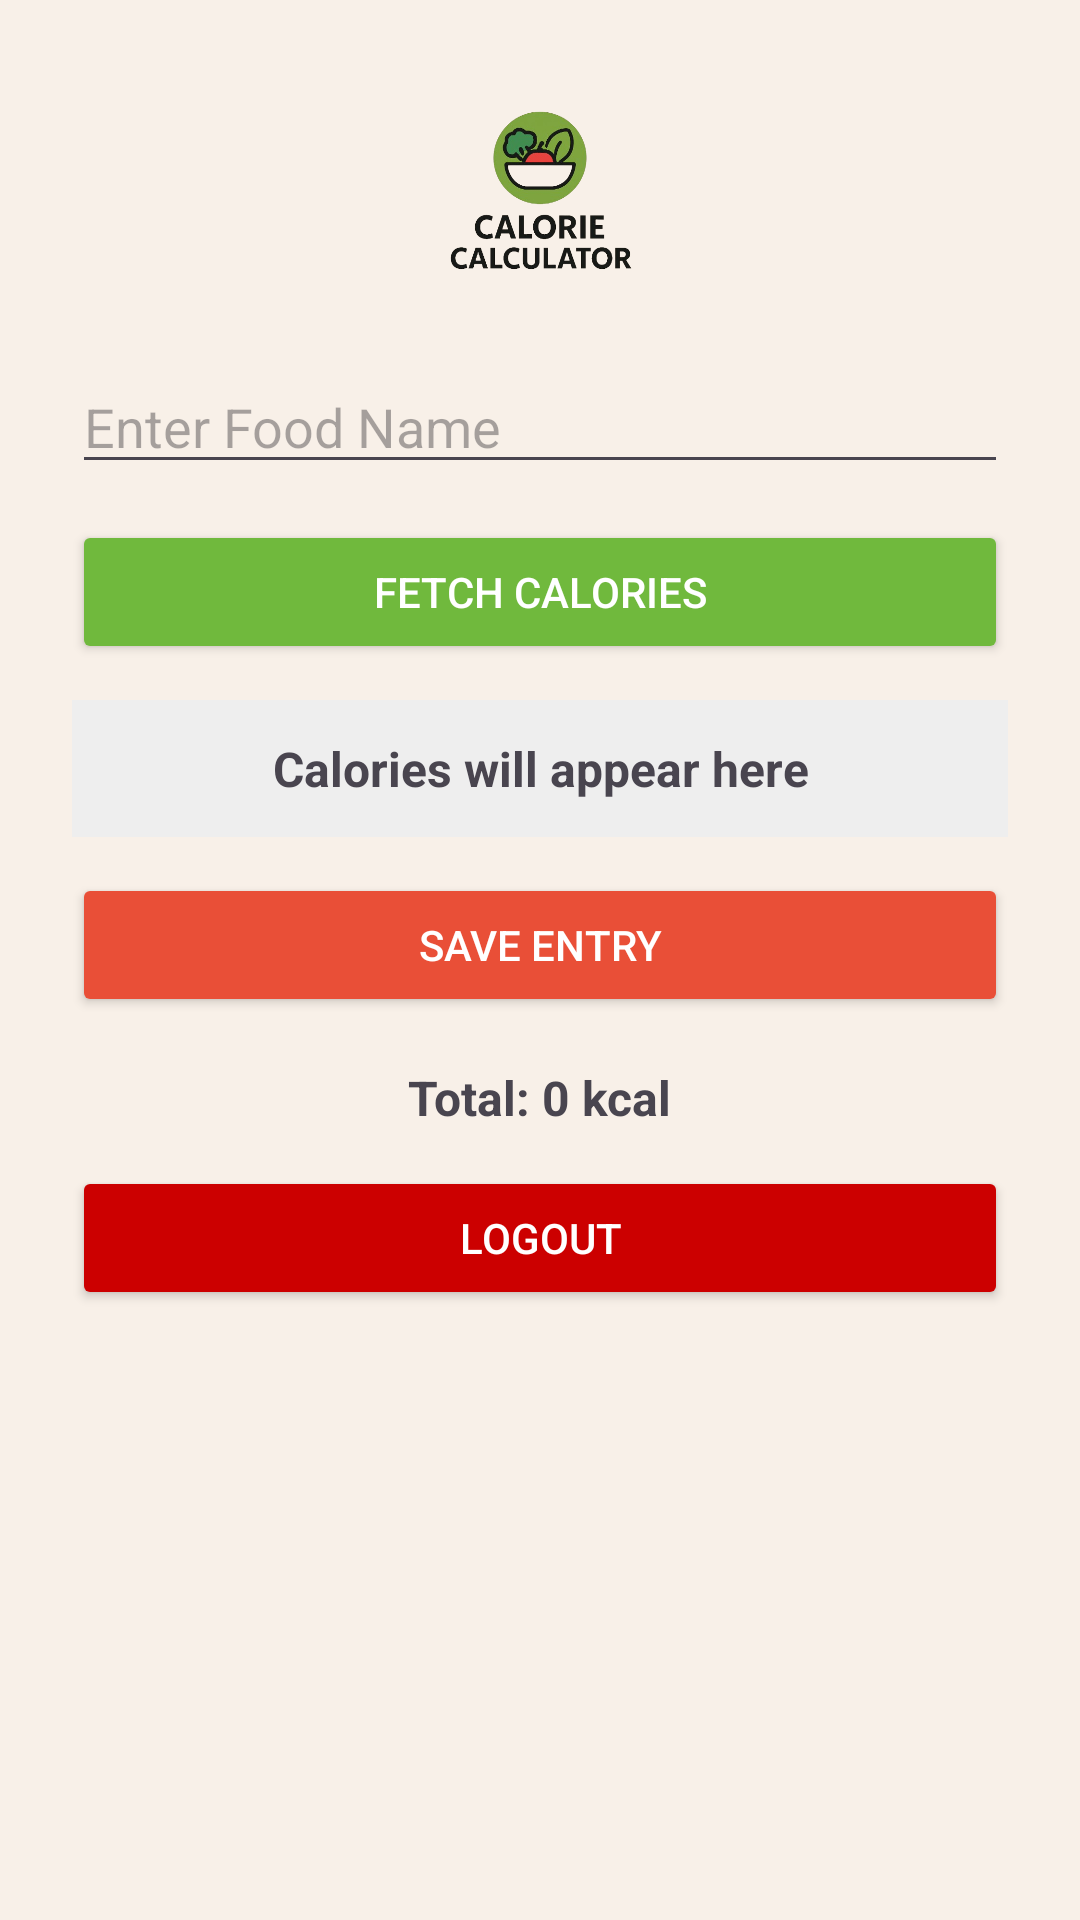

Layout XML and referenced resources for this Android screen:
<!-- AndroidManifest.xml: application theme Theme.CalorieCalculator -->
<!-- res/layout/activity_calorie_input.xml -->
<?xml version="1.0" encoding="utf-8"?>
<ScrollView xmlns:android="http://schemas.android.com/apk/res/android"
    android:layout_width="match_parent"
    android:layout_height="match_parent"
    android:background="@color/backgroundColor"
    android:padding="24dp"
    android:fillViewport="true">

    <LinearLayout
        android:layout_width="match_parent"
        android:layout_height="wrap_content"
        android:orientation="vertical"
        android:gravity="center_horizontal">

        
        <ImageView
            android:layout_width="80dp"
            android:layout_height="80dp"
            android:src="@drawable/logo"
            android:layout_marginBottom="16dp"
            android:contentDescription="Logo" />

        
        <EditText
            android:id="@+id/foodName"
            android:layout_width="match_parent"
            android:layout_height="wrap_content"
            android:hint="Enter Food Name"
            android:layout_marginBottom="12dp" />

        
        <Button
            android:id="@+id/fetchBtn"
            android:layout_width="match_parent"
            android:layout_height="wrap_content"
            android:text="Fetch Calories"
            android:backgroundTint="@color/primaryColor"
            android:textColor="@android:color/white"
            android:layout_marginBottom="12dp" />

        
        <TextView
            android:id="@+id/calorieDisplay"
            android:layout_width="match_parent"
            android:layout_height="wrap_content"
            android:text="Calories will appear here"
            android:textSize="16sp"
            android:textStyle="bold"
            android:gravity="center"
            android:padding="12dp"
            android:background="#EEEEEE"
            android:layout_marginBottom="12dp" />

        
        <Button
            android:id="@+id/saveBtn"
            android:layout_width="match_parent"
            android:layout_height="wrap_content"
            android:text="Save Entry"
            android:backgroundTint="@color/secondaryColor"
            android:textColor="@android:color/white"
            android:layout_marginBottom="16dp" />

        
        <TextView
            android:id="@+id/totalCaloriesText"
            android:layout_width="wrap_content"
            android:layout_height="wrap_content"
            android:text="Total: 0 kcal"
            android:textStyle="bold"
            android:textSize="16sp"
            android:layout_marginBottom="12dp" />

        
        <Button
            android:id="@+id/logoutBtn"
            android:layout_width="match_parent"
            android:layout_height="wrap_content"
            android:text="Logout"
            android:backgroundTint="@android:color/holo_red_dark"
            android:textColor="@android:color/white"
            android:layout_marginBottom="16dp" />

        
        <ListView
            android:id="@+id/foodListView"
            android:layout_width="match_parent"
            android:layout_height="wrap_content" />
    </LinearLayout>
</ScrollView>
<!-- resources referenced by this layout -->
<resources>
  <color name="backgroundColor">#F8F0E8</color>
  <color name="primaryColor">#70B93D</color>
  <color name="secondaryColor">#E94F37</color>
  <!-- drawable logo: png bitmap (drawable, 107493 bytes) -->
  <style name="Theme.CalorieCalculator" parent="Base.Theme.CalorieCalculator" />
  <style name="Base.Theme.CalorieCalculator" parent="Theme.Material3.DayNight.NoActionBar">
          
          
      </style>
</resources>
